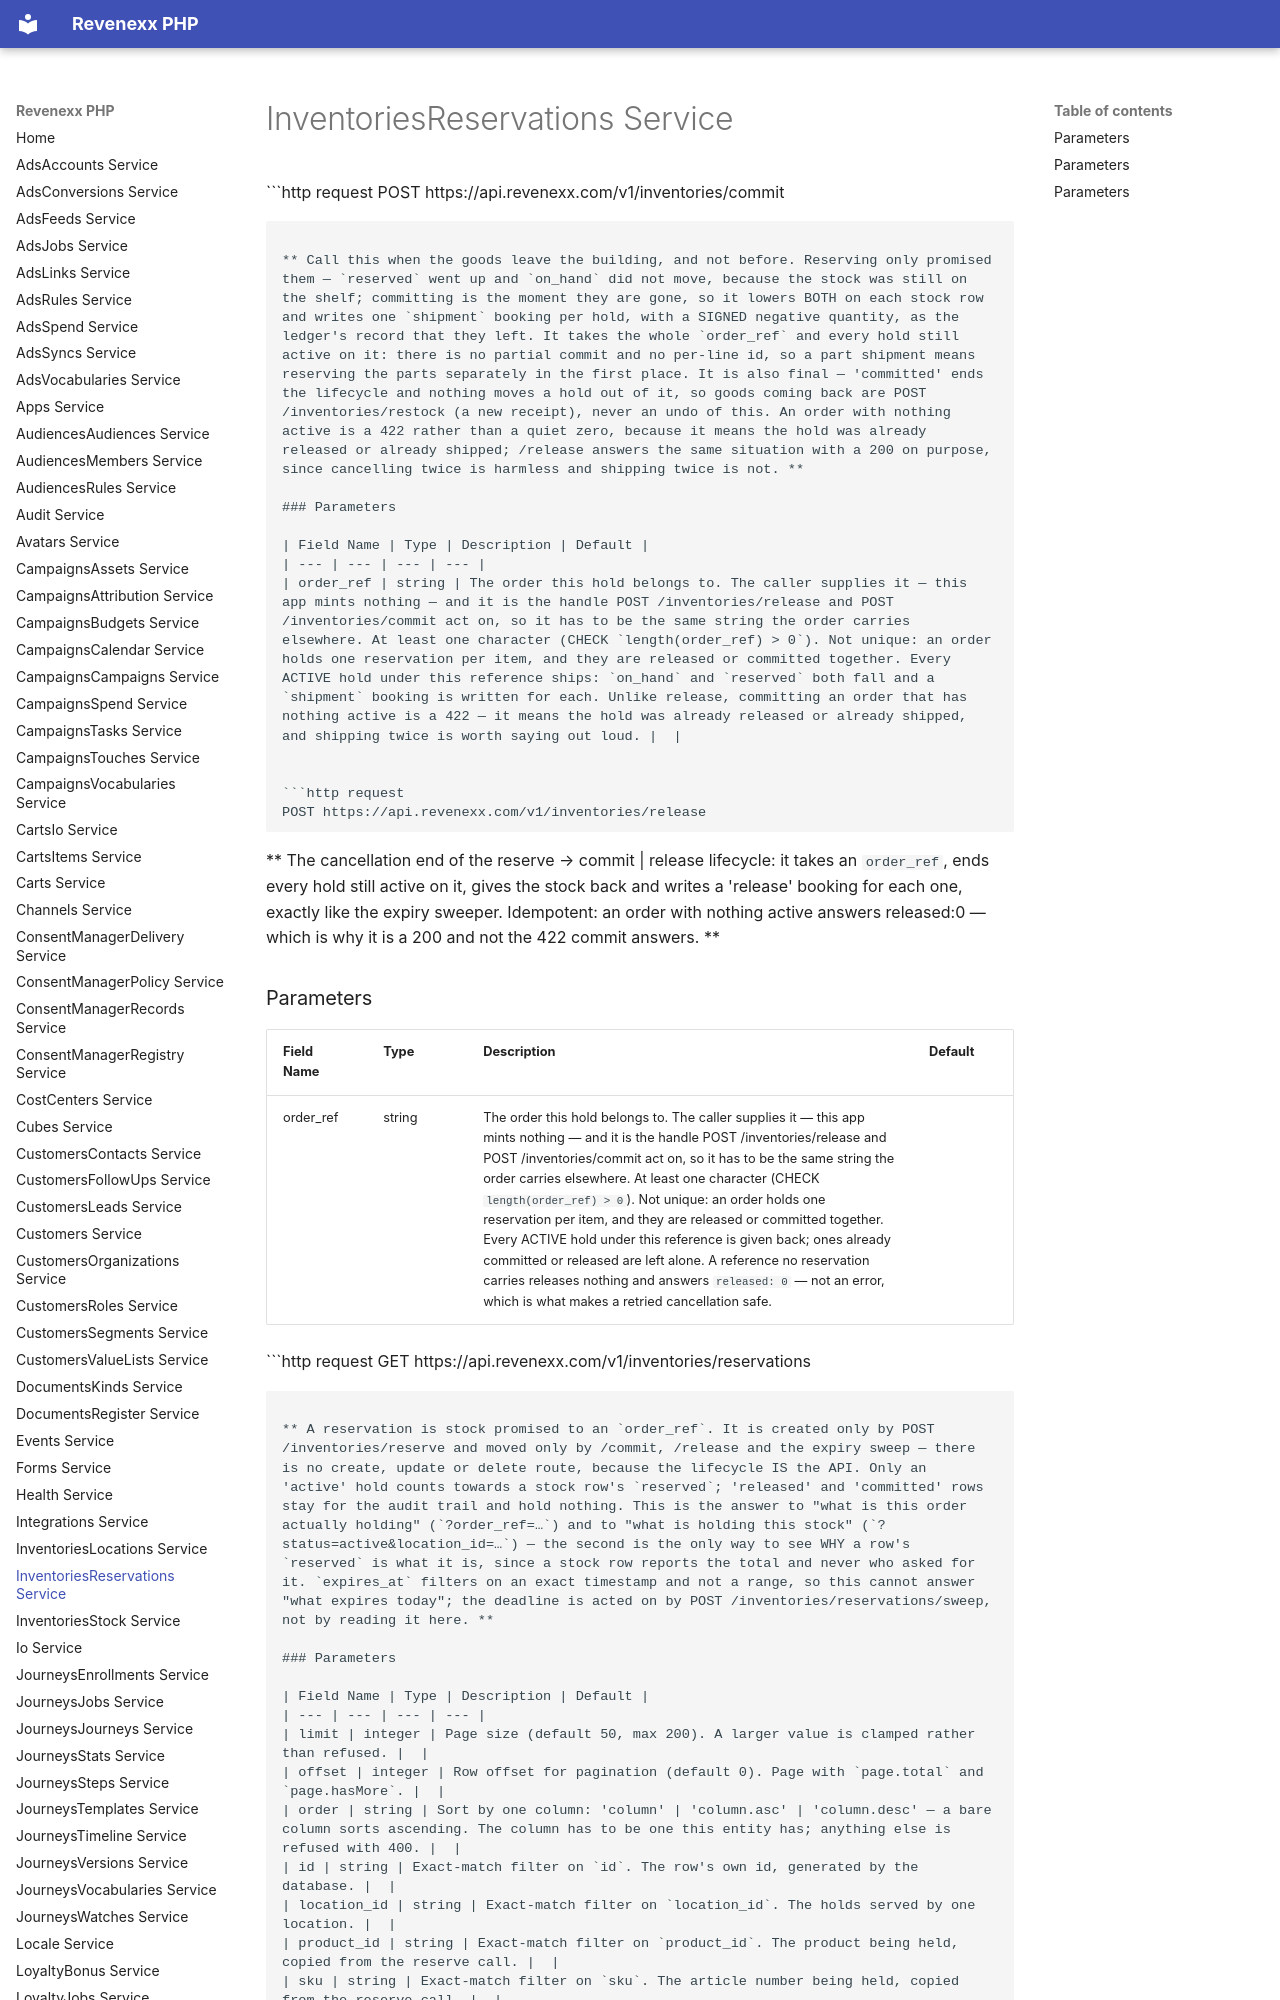

repository: revenexx-sdks/php · page: inventories.reservations/index.html · generator: mkdocs

# InventoriesReservations Service


```http request
POST https://api.revenexx.com/v1/inventories/commit
```

** Call this when the goods leave the building, and not before. Reserving only promised them — `reserved` went up and `on_hand` did not move, because the stock was still on the shelf; committing is the moment they are gone, so it lowers BOTH on each stock row and writes one `shipment` booking per hold, with a SIGNED negative quantity, as the ledger's record that they left. It takes the whole `order_ref` and every hold still active on it: there is no partial commit and no per-line id, so a part shipment means reserving the parts separately in the first place. It is also final — 'committed' ends the lifecycle and nothing moves a hold out of it, so goods coming back are POST /inventories/restock (a new receipt), never an undo of this. An order with nothing active is a 422 rather than a quiet zero, because it means the hold was already released or already shipped; /release answers the same situation with a 200 on purpose, since cancelling twice is harmless and shipping twice is not. **

### Parameters

| Field Name | Type | Description | Default |
| --- | --- | --- | --- |
| order_ref | string | The order this hold belongs to. The caller supplies it — this app mints nothing — and it is the handle POST /inventories/release and POST /inventories/commit act on, so it has to be the same string the order carries elsewhere. At least one character (CHECK `length(order_ref) > 0`). Not unique: an order holds one reservation per item, and they are released or committed together. Every ACTIVE hold under this reference ships: `on_hand` and `reserved` both fall and a `shipment` booking is written for each. Unlike release, committing an order that has nothing active is a 422 — it means the hold was already released or already shipped, and shipping twice is worth saying out loud. |  |


```http request
POST https://api.revenexx.com/v1/inventories/release
```

** The cancellation end of the reserve → commit | release lifecycle: it takes an `order_ref`, ends every hold still active on it, gives the stock back and writes a 'release' booking for each one, exactly like the expiry sweeper. Idempotent: an order with nothing active answers released:0 — which is why it is a 200 and not the 422 commit answers. **

### Parameters

| Field Name | Type | Description | Default |
| --- | --- | --- | --- |
| order_ref | string | The order this hold belongs to. The caller supplies it — this app mints nothing — and it is the handle POST /inventories/release and POST /inventories/commit act on, so it has to be the same string the order carries elsewhere. At least one character (CHECK `length(order_ref) > 0`). Not unique: an order holds one reservation per item, and they are released or committed together. Every ACTIVE hold under this reference is given back; ones already committed or released are left alone. A reference no reservation carries releases nothing and answers `released: 0` — not an error, which is what makes a retried cancellation safe. |  |


```http request
GET https://api.revenexx.com/v1/inventories/reservations
```

** A reservation is stock promised to an `order_ref`. It is created only by POST /inventories/reserve and moved only by /commit, /release and the expiry sweep — there is no create, update or delete route, because the lifecycle IS the API. Only an 'active' hold counts towards a stock row's `reserved`; 'released' and 'committed' rows stay for the audit trail and hold nothing. This is the answer to "what is this order actually holding" (`?order_ref=…`) and to "what is holding this stock" (`?status=active&location_id=…`) — the second is the only way to see WHY a row's `reserved` is what it is, since a stock row reports the total and never who asked for it. `expires_at` filters on an exact timestamp and not a range, so this cannot answer "what expires today"; the deadline is acted on by POST /inventories/reservations/sweep, not by reading it here. **
